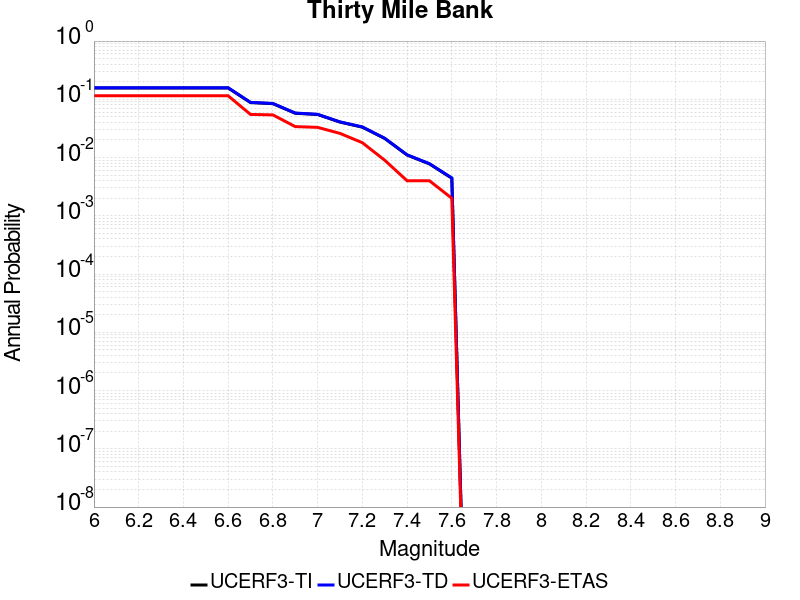

Values plotted in this chart, from the file beside it:
Magnitude, UCERF3-TI Prob, UCERF3-TD Prob, UCERF3-ETAS Prob
6.0, 0.1563, 0.1582, 0.115
6.1, 0.1563, 0.1582, 0.115
6.2, 0.1563, 0.1582, 0.115
6.3, 0.1563, 0.1582, 0.115
6.4, 0.1563, 0.1582, 0.115
6.5, 0.1563, 0.1582, 0.115
6.6, 0.1563, 0.1582, 0.115
6.7, 0.08789, 0.08864, 0.055
6.8, 0.08418, 0.08491, 0.054
6.9, 0.05764, 0.05813, 0.034
7.0, 0.05484, 0.0553, 0.033
7.1, 0.04064, 0.04099, 0.026
7.2, 0.03328, 0.03357, 0.018
7.3, 0.02128, 0.02145, 0.009
7.4, 0.01106, 0.01115, 0.004
7.5, 0.007781, 0.007853, 0.004
7.6, 0.004422, 0.004465, 0.002
